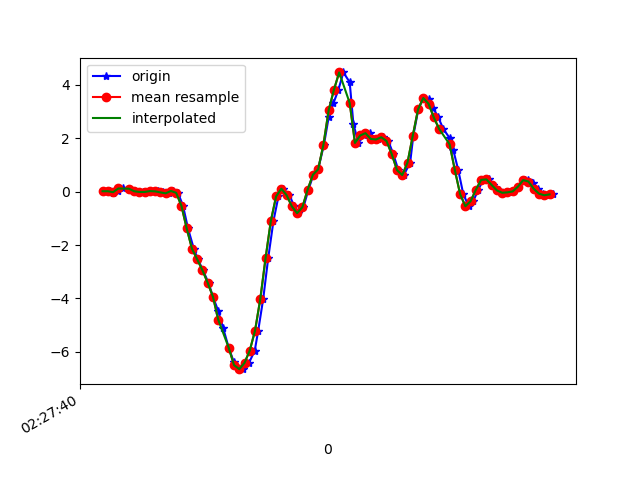

The data file committed next to this chart (first rows):
1617762460180, 458096879861287, 0.01046546, 6.886502E-4, -0.046328742
1617762460209, 458096898904871, 0.01047, 0.02268, -0.08665
1617762460220, 458096917923671, -0.05917, -0.04207, -0.04633
1617762460239, 458096936967255, 0.008022, -0.13, -0.05855
1617762460258, 458096956010855, 0.1131, 0.09965, -0.04877
1617762460282, 458096974975047, 0.1045, -0.1569, -0.02556
1617762460300, 458096993986327, 0.02757, 0.1033, -0.06465
1617762460315, 458097013022407, -0.006639, -0.09583, -0.01579
1617762460334, 458097032058471, -0.01763, 0.1888, -0.06221
1617762460353, 458097051069767, -0.01763, 0.1558, 0.009871
1617762460375, 458097070105863, 0.01535, -0.07139, -0.008455
1617762460391, 458097089152807, 0.005579, 0.1436, 0.006206
1617762460410, 458097108164775, -0.03352, -0.1178, 0.04897
1617762460433, 458097127201575, -0.06773, 0.03978, 0.007427
1617762460449, 458097146238343, 0.02024, 0.1766, 0.06974
1617762460467, 458097165250343, -0.0494, -0.1093, 0.03919
1617762460486, 458097184308359, -0.5332, 0.2499, 0.05996
1617762460505, 458097203346215, -1.376, -0.13, 0.1858
1617762460527, 458097222359335, -2.137, -0.4428, 0.2799
1617762460543, 458097241397223, -2.538, -0.1545, 0.3691
1617762460562, 458097260435111, -2.946, -0.1557, 0.4851
1617762460583, 458097279454919, -3.414, -0.2437, 0.6549
1617762460600, 458097298493063, -3.936, -0.3487, 0.7759
1617762460620, 458097317506503, -4.467, -0.6053, 0.8211
1617762460639, 458097336544711, -5.116, -0.8777, 0.8138
1617762460660, 458097355582855, -5.843, -1.194, 0.7735
1617762460680, 458097374598215, -6.393, -1.448, 0.6647
1617762460696, 458097393636487, -6.584, -1.567, 0.4448
1617762460715, 458097412649927, -6.642, -1.541, 0.1516
1617762460737, 458097431688199, -6.406, -1.501, -0.1331
1617762460759, 458097450701703, -5.944, -1.439, -0.3457
1617762460772, 458097469739975, -5.201, -1.162, -0.5265
1617762460791, 458097488798087, -4.019, -0.6432, -0.6218
1617762460810, 458097507812167, -2.493, -0.1203, -0.6877
1617762460830, 458097526851079, -1.105, 0.3538, -0.7415
1617762460849, 458097545865223, -0.1862, 0.9182, -0.7537
1617762460867, 458097564904135, 0.1058, 1.644, -0.8881
1617762460891, 458097583961543, -0.1361, 2.36, -1.157
1617762460909, 458097602976199, -0.5564, 3.029, -1.391
1617762460924, 458097622015623, -0.8105, 3.617, -1.481
1617762460944, 458097641030279, -0.5882, 4.131, -1.499
1617762460963, 458097660069703, 0.06667, 4.588, -1.549
1617762460982, 458097679112007, 0.625, 5.119, -1.785
1617762461000, 458097698126791, 0.829, 5.652, -1.997
1617762461022, 458097717166279, 1.748, 5.512, -2.129
1617762461040, 458097736205831, 2.773, 5.159, -2.405
1617762461058, 458097755220487, 3.297, 5.392, -2.645
1617762461077, 458097774260039, 3.8, 5.105, -2.592
1617762461096, 458097793286535, 4.451, 3.942, -2.259
1617762461120, 458097812326343, 4.087, 2.893, -2.005
1617762461134, 458097831366087, 2.533, 2.057, -2.062
1617762461153, 458097850381255, 1.816, 1.26, -1.669
1617762461174, 458097869420999, 2.095, 0.5297, -0.9113
1617762461196, 458097888468935, 2.181, -0.03596, -0.2467
1617762461210, 458097907484231, 1.965, -0.4685, 0.297
1617762461229, 458097926524231, 1.944, -0.78, 0.8382
1617762461248, 458097945539271, 2.029, -0.8997, 1.387
1617762461267, 458097964579271, 1.888, -0.8936, 1.874
1617762461286, 458097983597767, 1.395, -0.8985, 2.243
1617762461305, 458098002637767, 0.7997, -0.9437, 2.464
1617762461326, 458098021677895, 0.6152, -1.022, 2.661
... 30 more rows
